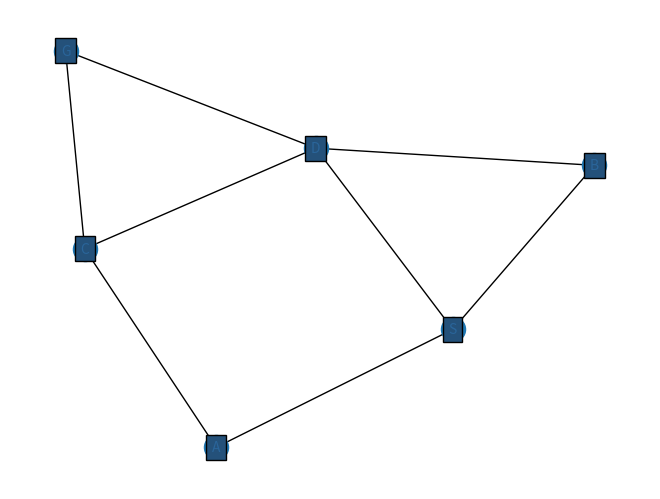

Here is the Python script that generated this plot:

import networkx as nx
import matplotlib.pyplot as plt
#G=nx.Graph()
#G.add_node("Tom")

#G.add_node("Jerry")
#G.add_edge("Tom","Jerry",weight=5) #It creates nodes if they dont exist
#print(list(G))
#for i in G:
#    print(i)
#names=[("willy","jack"),("wilma","Betty"),("lalala","no"),("Tom","Jerry"),("Tom","jack"),("wilma","willy"),("willy","no")]
#G.add_edges_from(names) #better for tuples
#print(nx.nodes(G))
#G2=nx.Graph()
#G2.add_node("Lucy")
#G2.add_node("Betty")
#len(G)=nx.number_of_nodes(G)
#plt.figure(1) #to make the G graph in a seperate figure
#pos=nx.spring_layout(G)
#nx.draw(G,pos,with_labels=True,font_size=10,font_color="#2A659A",bbox=dict(facecolor="#24517A"))
#nx.draw_networkx_edge_labels(G,pos,edge_labels=nx.get_edge_attributes(G,'weight'))
#plt.figure(2)
#nx.draw(G2,node_color="red")

#plt.show() 
visited=[]
path=[]
def path_cost(path):
    total_cost=0
    for(node,cost) in path:
        total_cost+=cost
    return total_cost, path[-1][0]
#Trying PathCost function
#path=[('S',0),('D',5),('G',5)]
#print(path_cost(path))
    
def ucs(graph,s,g):
  
    queue=[[(s,0)]]
    while queue:
        queue.sort(key=path_cost)
        path=queue.pop(0)
        node=path[-1][0]
        if node in visited:
            continue
        visited.append(node)
        if node==g:
            return path
        else:
            adj_nodes=graph.get(node,[])
            print(adj_nodes)
            for(node2,cost) in adj_nodes:
                new_path=path.copy()
                new_path.append((node2,cost))
                queue.append(new_path)
        
def ayhaga():
  
    print("Visited nodes are ")
    print (visited)
    return visited

#def path_list():
    print ("Path is " )
    print (path)
    return path
        
        
#Testing the ucs function    
graph={
'S':[('A',2),('B',3),('D',5)],
'A':[('C',4)],
'B':[('D',4)],
'C':[('D',1),('G',2)],
'D':[('G',5)],
'G':[],
    }   

solution=ucs(graph,'A','G')
print("Solution is ", solution)
print("Path Cost is ", path_cost(solution)[0])
ayhaga()
#path_list()
nodes=[("S","A"),("S","B"),("S","D"),("A","C"),("B","D"),("C","D"),("C","G"),("D","G")]
graph=nx.Graph()
graph.add_edges_from(nodes)
#graph=nx.Graph()
nx.draw(graph,with_labels=True,font_size=10,font_color="#2A659A",bbox=dict(facecolor="#24517A"))
#nx.draw_networkx_edge_labels(graph,edge_labels=nx.get_edge_attributes(graph,'weight'))

plt.show()
